Run: headless pygame with SDL's dummy video driver; simulated clock (each Clock.tick advances the game by its frame time, no real sleeping); random seed 0; keys injected as events and as key.get_pressed() state; no mouse input.
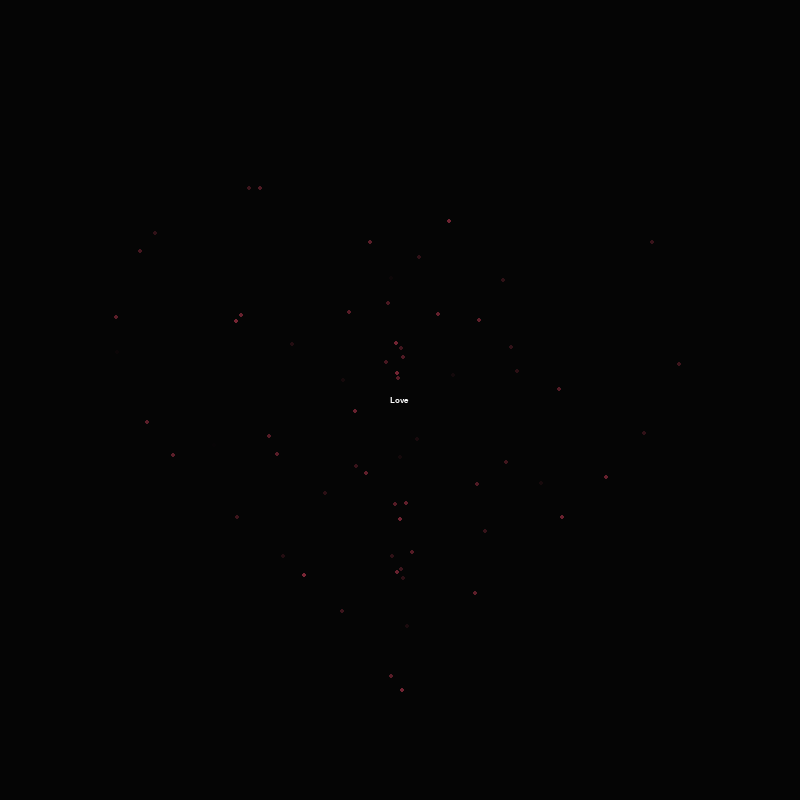
Frame 1 of 4 · flips 1–60 · no input
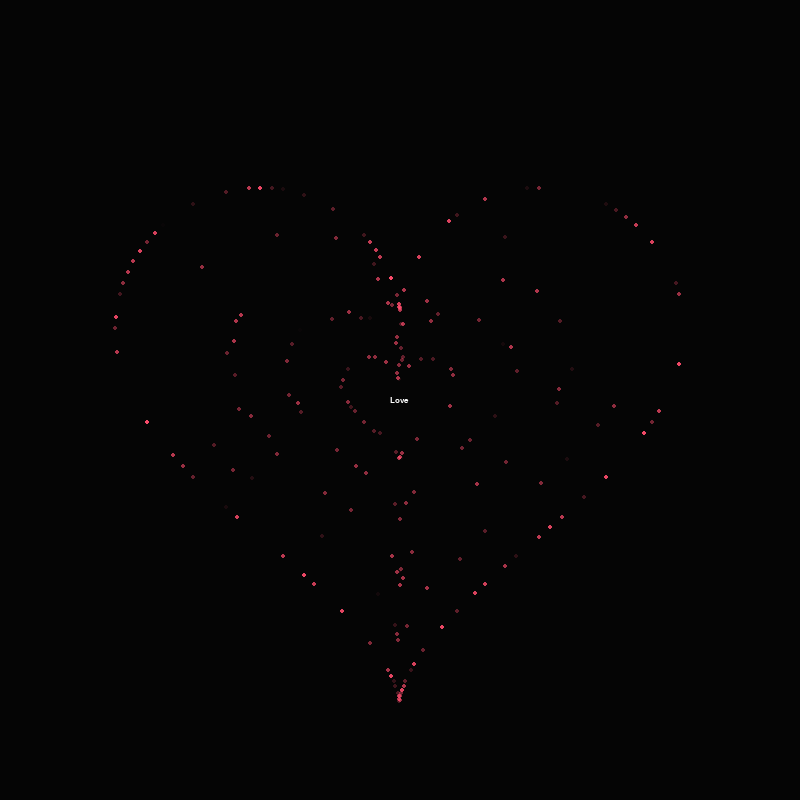
Frame 2 of 4 · flips 61–180 · tapped SPACE, RETURN · held RIGHT (→), D
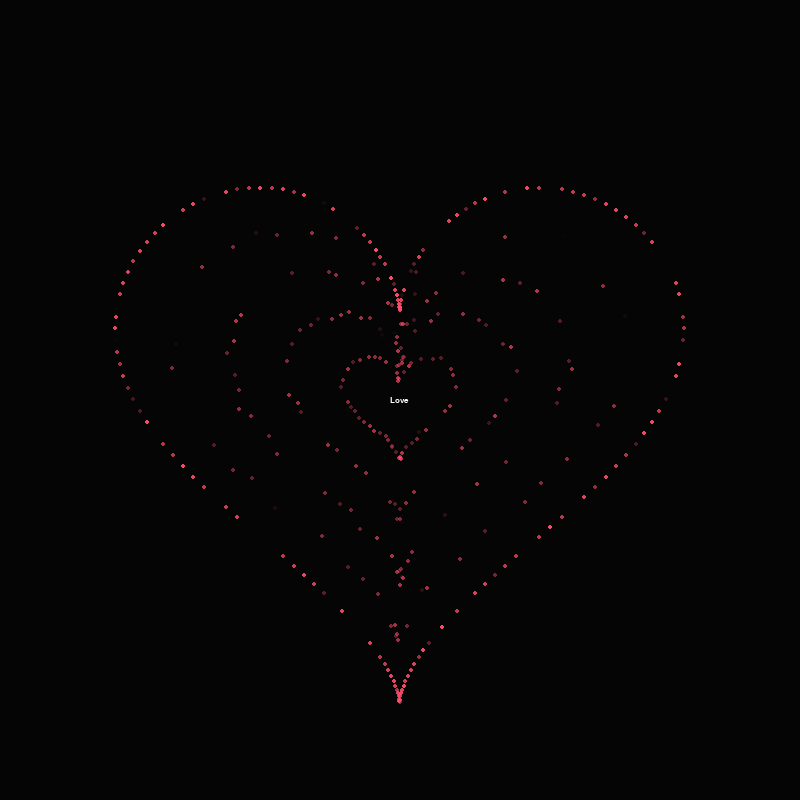
Frame 3 of 4 · flips 181–300 · held DOWN (↓), S
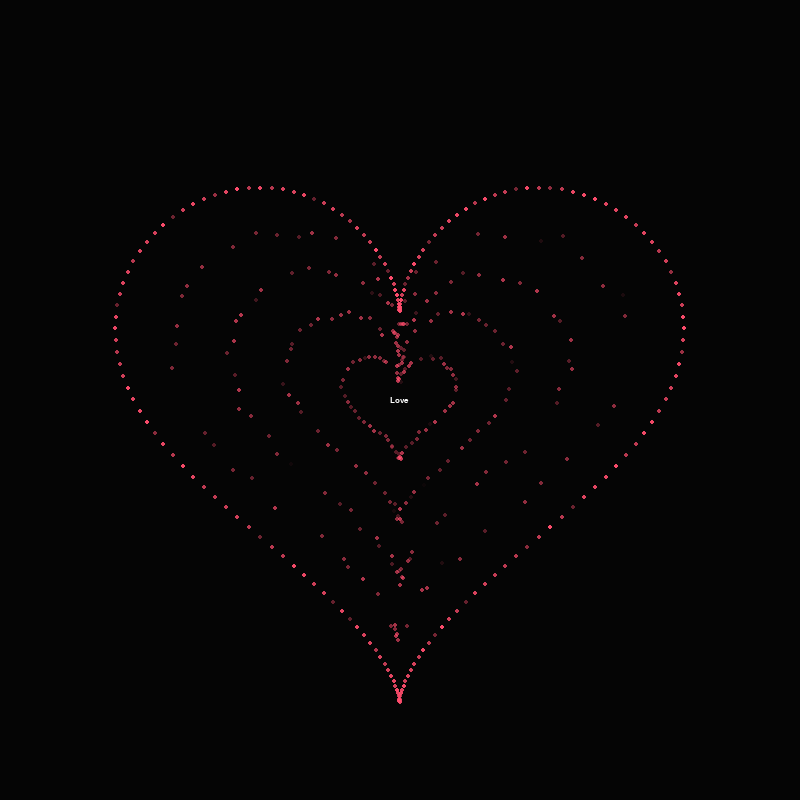
Frame 4 of 4 · flips 301–420 · held LEFT (←), A, UP (↑), W

The pygame program that drew these frames:

import pygame
import math
import random
import sys

pygame.init()

W, H = 800, 800
screen = pygame.display.set_mode((W, H))
pygame.display.set_caption("broken_heart")
clock = pygame.time.Clock()
font = pygame.font.SysFont("Consolas", 13)

TEXT = "Love "
HEART_COLOR = (255, 77, 109)
BG_COLOR = (5, 5, 5)


def heart_points():
    points = []
    cx, cy = W // 2, H // 2
    scale = min(W, H) / 45

    # Outer ring
    for i in range(180):
        t = (i / 180) * math.pi * 2
        x = 16 * math.pow(math.sin(t), 3)
        y = -(13 * math.cos(t) - 5 * math.cos(2 * t) - 2 * math.cos(3 * t) - math.cos(4 * t))
        points.append({
            "x": cx + x * scale,
            "y": cy + y * scale,
            "alpha": 0,
            "target": random.uniform(180, 255),
            "delay": random.uniform(0, 6000),
        })

    # Inner rings (filled scatter of the heart shape)
    for s in [0.2, 0.4, 0.6, 0.8]:
        for i in range(80):
            t = (i / 80) * math.pi * 2
            x = 16 * math.pow(math.sin(t), 3)
            y = -(13 * math.cos(t) - 5 * math.cos(2 * t) - 2 * math.cos(3 * t) - math.cos(4 * t))
            jitter_x = random.uniform(-0.5, 0.5)
            jitter_y = random.uniform(-0.5, 0.5)
            points.append({
                "x": cx + (x + jitter_x) * scale * s,
                "y": cy + (y + jitter_y) * scale * s,
                "alpha": 0,
                "target": random.uniform(80, 180),
                "delay": random.uniform(0, 8000),
            })

    return points


points = heart_points()
start_time = pygame.time.get_ticks()


def draw_text_center():
    text_surface = font.render(TEXT, True, (255, 255, 255))
    rect = text_surface.get_rect(center=(W // 2, H // 2))
    screen.blit(text_surface, rect)


def main():
    running = True
    while running:
        now = pygame.time.get_ticks()
        elapsed = now - start_time

        for event in pygame.event.get():
            if event.type == pygame.QUIT:
                running = False
            if event.type == pygame.KEYDOWN and event.key == pygame.K_ESCAPE:
                running = False

        screen.fill(BG_COLOR)

        for p in points:
            if elapsed >= p["delay"]:
                if p["alpha"] < p["target"]:
                    p["alpha"] = min(p["alpha"] + 2, p["target"])

            if p["alpha"] > 0:
                surf = pygame.Surface((4, 4), pygame.SRCALPHA)
                color = (*HEART_COLOR, int(p["alpha"]))
                pygame.draw.circle(surf, color, (2, 2), 2)
                screen.blit(surf, (p["x"] - 2, p["y"] - 2))

        draw_text_center()

        pygame.display.flip()
        clock.tick(60)

        # Restart animation loop after everything has faded in + a pause
        if elapsed > 16000:
            for p in points:
                p["alpha"] = 0
                p["delay"] = random.uniform(0, 6000) if p in points[:180] else random.uniform(0, 8000)
            nonlocal_reset()

    pygame.quit()
    sys.exit()


def nonlocal_reset():
    global start_time
    start_time = pygame.time.get_ticks()


if __name__ == "__main__":
    main()
